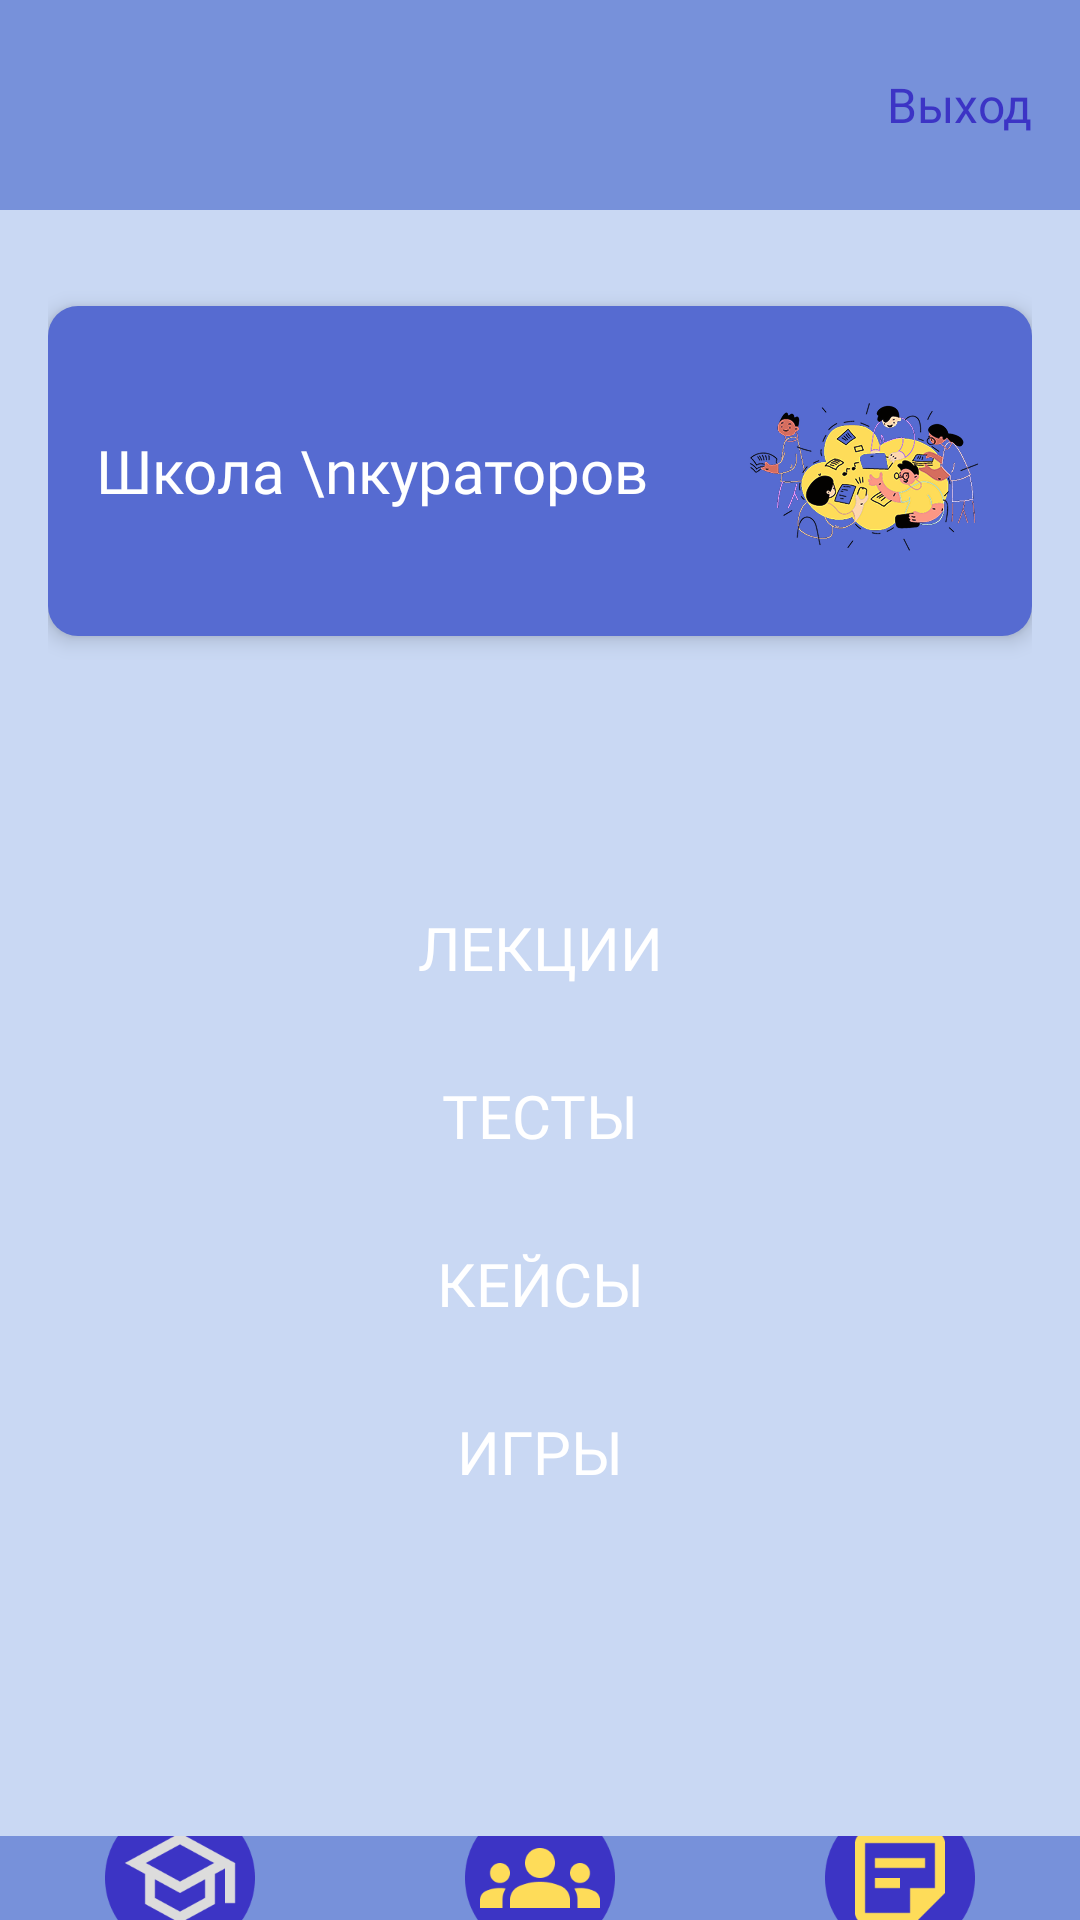

Write the Android layout XML for this screen, with the resource values it uses.
<!-- AndroidManifest.xml: application theme Theme.KuratorSchool -->
<!-- res/layout/activity_kur_menu.xml -->
<?xml version="1.0" encoding="utf-8"?>
<LinearLayout xmlns:android="http://schemas.android.com/apk/res/android"
    xmlns:app="http://schemas.android.com/apk/res-auto"
    xmlns:tools="http://schemas.android.com/tools"
    android:id="@+id/main"
    android:layout_width="match_parent"
    android:layout_height="match_parent"
    android:orientation="vertical"
    android:background="@color/purple_200"
    tools:context=".kur_menu">
    <RelativeLayout
        android:layout_width="match_parent"
        android:layout_height="70dp"
        android:orientation="horizontal"
        android:background="@color/purple_500"
        android:padding="16dp">
        <TextView
            android:id="@+id/btn_exit"
            android:layout_width="wrap_content"
            android:layout_height="wrap_content"
            android:text="Выход"
            android:fontFamily="@font/montsbold"
            android:textSize="16sp"
            android:textColor="#3C34C5"
            android:layout_alignParentRight="true"
            android:layout_centerVertical="true"/>
    </RelativeLayout>
    <LinearLayout
        android:layout_width="match_parent"
        android:layout_height="wrap_content"
        android:orientation="vertical"
        android:padding="16dp">

        <RelativeLayout
            android:layout_width="match_parent"
            android:layout_height="110dp"
            android:layout_marginTop="16dp"
            android:background="@drawable/round_card"
            android:elevation="4dp"
            android:orientation="horizontal"
            android:padding="16dp">

            <TextView
                android:layout_width="wrap_content"
                android:layout_height="match_parent"
                android:fontFamily="@font/montsbold"
                android:text="Школа \nкураторов"
                android:textColor="#FFFFFF"
                android:textSize="20sp"
                android:gravity="center_vertical"/>

            <ImageView
                android:layout_width="80dp"
                android:layout_height="80dp"
                android:src="@drawable/people"
                android:layout_gravity="center_vertical"
                android:layout_marginLeft="10dp"
                android:layout_alignParentRight="true"/>
        </RelativeLayout>
        
        <LinearLayout
            android:layout_width="match_parent"
            android:layout_height="wrap_content"
            android:orientation="vertical"
            android:layout_marginTop="16dp"
            android:layout_marginVertical="80dp">
            <Button
                android:id="@+id/btn_lectures"
                android:layout_width="match_parent"
                android:layout_height="wrap_content"
                android:text="Лекции"
                android:fontFamily="@font/montsbold"
                android:textColor="#fff"
                android:background="@drawable/rounded_button"
                android:textSize="20sp"
                android:layout_marginBottom="8dp" />
            <Button
                android:id="@+id/btn_tests"
                android:layout_width="match_parent"
                android:layout_height="wrap_content"
                android:text="Тесты"
                android:fontFamily="@font/montsbold"
                android:textColor="#fff"
                android:background="@drawable/rounded_button"
                android:textSize="20sp"
                android:layout_marginBottom="8dp" />
            <Button
                android:id="@+id/btn_cases"
                android:layout_width="match_parent"
                android:layout_height="wrap_content"
                android:text="Кейсы"
                android:fontFamily="@font/montsbold"
                android:textColor="#fff"
                android:background="@drawable/rounded_button"
                android:textSize="20sp"
                android:layout_marginBottom="8dp" />
            <Button
                android:id="@+id/btn_games"
                android:layout_width="match_parent"
                android:layout_height="wrap_content"
                android:text="Игры"
                android:fontFamily="@font/montsbold"
                android:textColor="#fff"
                android:background="@drawable/rounded_button"
                android:textSize="20sp"
                android:layout_marginBottom="8dp" />
        </LinearLayout>
    </LinearLayout>
    <RelativeLayout
        android:layout_width="match_parent"
        android:layout_height="match_parent">
        <LinearLayout
            android:layout_width="match_parent"
            android:layout_height="70dp"
            android:orientation="horizontal"
            android:background="@color/purple_500"
            android:layout_alignParentBottom="true">

            <ImageView
                android:id="@+id/btn_school"
                android:layout_width="0dp"
                android:layout_height="50dp"
                android:layout_weight="1"
                android:src="@drawable/sh_w"
                android:layout_gravity="center"/>

            <ImageView
                android:id="@+id/btn_group"
                android:layout_width="0dp"
                android:layout_height="50dp"
                android:layout_weight="1"
                android:src="@drawable/peop_y"
                android:layout_gravity="center"/>

            <ImageView
                android:id="@+id/btn_info"
                android:layout_width="0dp"
                android:layout_height="50dp"
                android:layout_weight="1"
                android:src="@drawable/mat_y"
                android:layout_gravity="center"/>
        </LinearLayout>
    </RelativeLayout>

</LinearLayout>
<!-- resources referenced by this layout -->
<resources>
  <color name="purple_200">#C9D8F3</color>
  <color name="purple_500">#7791DA</color>
  <!-- drawable mat_y: png bitmap (drawable, 4004 bytes) -->
  <!-- drawable peop_y: png bitmap (drawable, 5365 bytes) -->
  <!-- drawable people: png bitmap (drawable, 329730 bytes) -->
  <!-- drawable round_card (drawable) -->
  <?xml version="1.0" encoding="utf-8"?>
  <shape xmlns:android="http://schemas.android.com/apk/res/android"
      android:shape="rectangle">
      <solid android:color="@color/purple_700"/>
      <corners android:radius="10dp"/>
  </shape>
  <!-- drawable sh_w: png bitmap (drawable, 4973 bytes) -->
  <style name="Theme.KuratorSchool" parent="Theme.AppCompat.Light.NoActionBar">
  
      </style>
  <color name="purple_700">#566BD1</color>
</resources>
